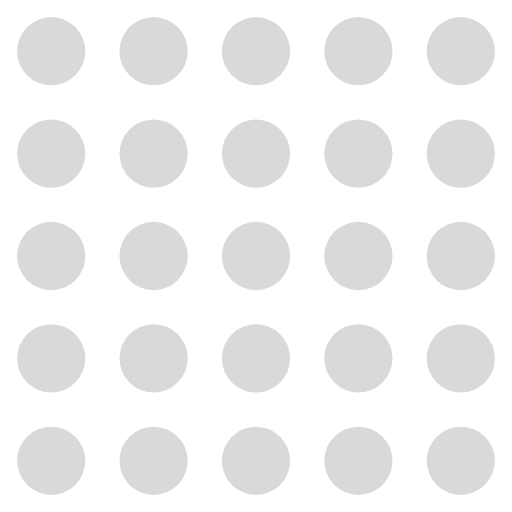
t = 0.00 s
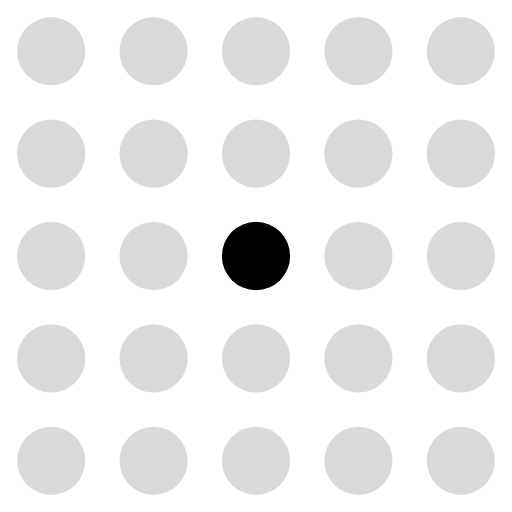
t = 0.15 s
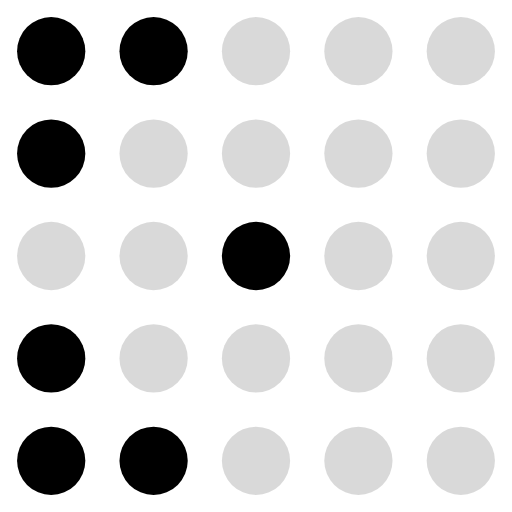
t = 0.30 s
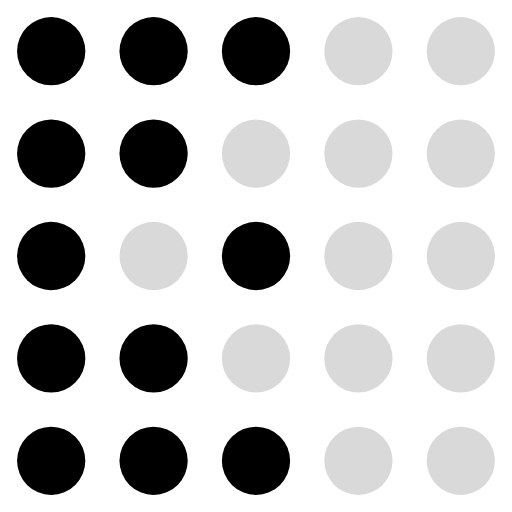
t = 0.45 s
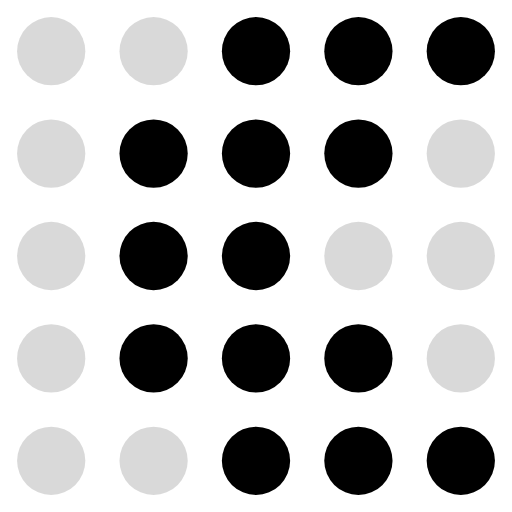
t = 0.60 s
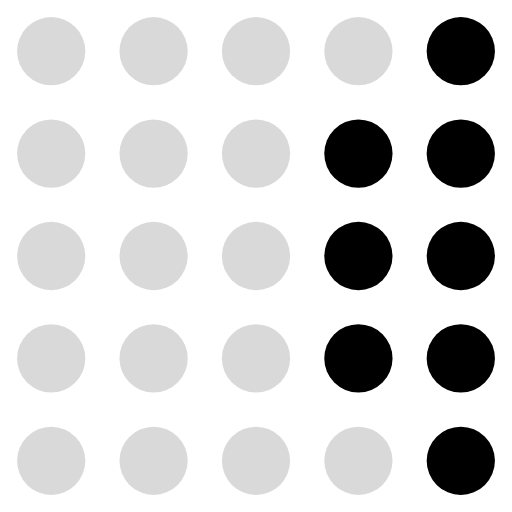
t = 0.75 s

The animated SVG that drew these frames (rendered in a browser with its animation timeline set to each time). Animation: 25 SMIL elements (animate=25); one cycle of 0.90 s, repeats indefinitely.

<svg xmlns="http://www.w3.org/2000/svg" viewBox="0 0 30 30" fill="currentColor"><circle cx="3" cy="3" r="2" fill="currentColor" fill-opacity="0.15"><animate attributeName="fill-opacity" values="0.15;0.15;0.15;1;1;0.15;0.15;0.15;0.15;0.15" dur="0.90s" calcMode="discrete" repeatCount="indefinite"/></circle><circle cx="9" cy="3" r="2" fill="currentColor" fill-opacity="0.15"><animate attributeName="fill-opacity" values="0.15;0.15;0.15;1;1;1;0.15;0.15;0.15;0.15" dur="0.90s" calcMode="discrete" repeatCount="indefinite"/></circle><circle cx="15" cy="3" r="2" fill="currentColor" fill-opacity="0.15"><animate attributeName="fill-opacity" values="0.15;0.15;0.15;0.15;1;1;1;0.15;0.15;0.15" dur="0.90s" calcMode="discrete" repeatCount="indefinite"/></circle><circle cx="21" cy="3" r="2" fill="currentColor" fill-opacity="0.15"><animate attributeName="fill-opacity" values="0.15;0.15;0.15;0.15;0.15;0.15;1;1;0.15;0.15" dur="0.90s" calcMode="discrete" repeatCount="indefinite"/></circle><circle cx="27" cy="3" r="2" fill="currentColor" fill-opacity="0.15"><animate attributeName="fill-opacity" values="0.15;0.15;0.15;0.15;0.15;0.15;1;1;1;0.15" dur="0.90s" calcMode="discrete" repeatCount="indefinite"/></circle><circle cx="3" cy="9" r="2" fill="currentColor" fill-opacity="0.15"><animate attributeName="fill-opacity" values="0.15;0.15;1;1;1;1;0.15;0.15;0.15;0.15" dur="0.90s" calcMode="discrete" repeatCount="indefinite"/></circle><circle cx="9" cy="9" r="2" fill="currentColor" fill-opacity="0.15"><animate attributeName="fill-opacity" values="0.15;0.15;0.15;0.15;1;1;1;0.15;0.15;0.15" dur="0.90s" calcMode="discrete" repeatCount="indefinite"/></circle><circle cx="15" cy="9" r="2" fill="currentColor" fill-opacity="0.15"><animate attributeName="fill-opacity" values="0.15;0.15;0.15;0.15;0.15;1;1;1;0.15;0.15" dur="0.90s" calcMode="discrete" repeatCount="indefinite"/></circle><circle cx="21" cy="9" r="2" fill="currentColor" fill-opacity="0.15"><animate attributeName="fill-opacity" values="0.15;0.15;0.15;0.15;0.15;1;1;1;1;0.15" dur="0.90s" calcMode="discrete" repeatCount="indefinite"/></circle><circle cx="27" cy="9" r="2" fill="currentColor" fill-opacity="0.15"><animate attributeName="fill-opacity" values="0.15;0.15;0.15;0.15;0.15;0.15;0.15;1;1;1" dur="0.90s" calcMode="discrete" repeatCount="indefinite"/></circle><circle cx="3" cy="15" r="2" fill="currentColor" fill-opacity="0.15"><animate attributeName="fill-opacity" values="0.15;0.15;0.15;0.15;1;1;0.15;0.15;0.15;0.15" dur="0.90s" calcMode="discrete" repeatCount="indefinite"/></circle><circle cx="9" cy="15" r="2" fill="currentColor" fill-opacity="0.15"><animate attributeName="fill-opacity" values="0.15;0.15;0.15;0.15;0.15;1;1;0.15;0.15;0.15" dur="0.90s" calcMode="discrete" repeatCount="indefinite"/></circle><circle cx="15" cy="15" r="2" fill="currentColor" fill-opacity="0.15"><animate attributeName="fill-opacity" values="0.15;1;1;1;1;1;1;1;0.15;0.15" dur="0.90s" calcMode="discrete" repeatCount="indefinite"/></circle><circle cx="21" cy="15" r="2" fill="currentColor" fill-opacity="0.15"><animate attributeName="fill-opacity" values="0.15;0.15;0.15;0.15;0.15;0.15;0.15;1;1;0.15" dur="0.90s" calcMode="discrete" repeatCount="indefinite"/></circle><circle cx="27" cy="15" r="2" fill="currentColor" fill-opacity="0.15"><animate attributeName="fill-opacity" values="0.15;0.15;0.15;0.15;0.15;0.15;0.15;1;1;1" dur="0.90s" calcMode="discrete" repeatCount="indefinite"/></circle><circle cx="3" cy="21" r="2" fill="currentColor" fill-opacity="0.15"><animate attributeName="fill-opacity" values="0.15;0.15;1;1;1;1;0.15;0.15;0.15;0.15" dur="0.90s" calcMode="discrete" repeatCount="indefinite"/></circle><circle cx="9" cy="21" r="2" fill="currentColor" fill-opacity="0.15"><animate attributeName="fill-opacity" values="0.15;0.15;0.15;0.15;1;1;1;0.15;0.15;0.15" dur="0.90s" calcMode="discrete" repeatCount="indefinite"/></circle><circle cx="15" cy="21" r="2" fill="currentColor" fill-opacity="0.15"><animate attributeName="fill-opacity" values="0.15;0.15;0.15;0.15;0.15;1;1;1;0.15;0.15" dur="0.90s" calcMode="discrete" repeatCount="indefinite"/></circle><circle cx="21" cy="21" r="2" fill="currentColor" fill-opacity="0.15"><animate attributeName="fill-opacity" values="0.15;0.15;0.15;0.15;0.15;1;1;1;1;0.15" dur="0.90s" calcMode="discrete" repeatCount="indefinite"/></circle><circle cx="27" cy="21" r="2" fill="currentColor" fill-opacity="0.15"><animate attributeName="fill-opacity" values="0.15;0.15;0.15;0.15;0.15;0.15;0.15;1;1;1" dur="0.90s" calcMode="discrete" repeatCount="indefinite"/></circle><circle cx="3" cy="27" r="2" fill="currentColor" fill-opacity="0.15"><animate attributeName="fill-opacity" values="0.15;0.15;0.15;1;1;0.15;0.15;0.15;0.15;0.15" dur="0.90s" calcMode="discrete" repeatCount="indefinite"/></circle><circle cx="9" cy="27" r="2" fill="currentColor" fill-opacity="0.15"><animate attributeName="fill-opacity" values="0.15;0.15;0.15;1;1;1;0.15;0.15;0.15;0.15" dur="0.90s" calcMode="discrete" repeatCount="indefinite"/></circle><circle cx="15" cy="27" r="2" fill="currentColor" fill-opacity="0.15"><animate attributeName="fill-opacity" values="0.15;0.15;0.15;0.15;1;1;1;0.15;0.15;0.15" dur="0.90s" calcMode="discrete" repeatCount="indefinite"/></circle><circle cx="21" cy="27" r="2" fill="currentColor" fill-opacity="0.15"><animate attributeName="fill-opacity" values="0.15;0.15;0.15;0.15;0.15;0.15;1;1;0.15;0.15" dur="0.90s" calcMode="discrete" repeatCount="indefinite"/></circle><circle cx="27" cy="27" r="2" fill="currentColor" fill-opacity="0.15"><animate attributeName="fill-opacity" values="0.15;0.15;0.15;0.15;0.15;0.15;1;1;1;0.15" dur="0.90s" calcMode="discrete" repeatCount="indefinite"/></circle></svg>
